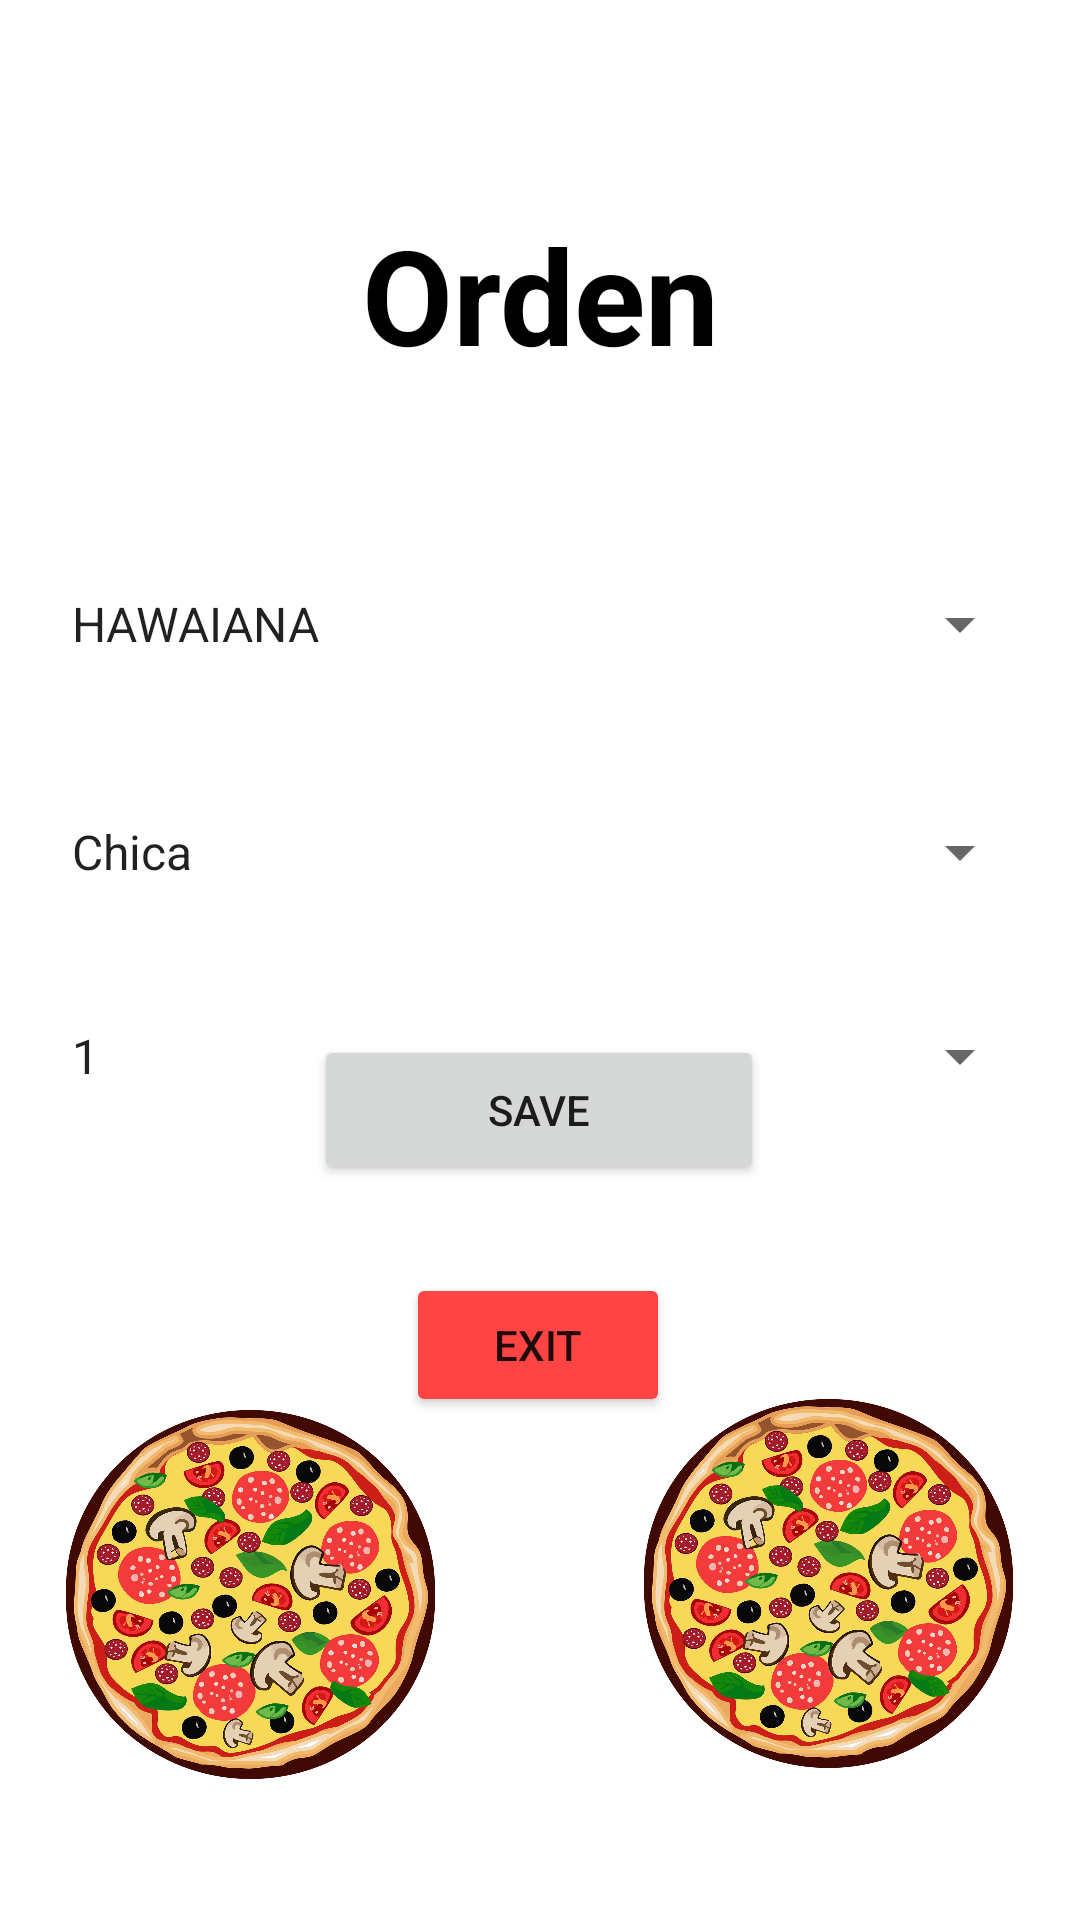

Android layout source for this screen:
<!-- AndroidManifest.xml: application theme Theme.Pizzassas -->
<!-- res/layout/fragment_ingresar_order.xml -->
<?xml version="1.0" encoding="utf-8"?>
<androidx.constraintlayout.widget.ConstraintLayout xmlns:android="http://schemas.android.com/apk/res/android"
    xmlns:app="http://schemas.android.com/apk/res-auto"
    xmlns:tools="http://schemas.android.com/tools"
    android:layout_width="match_parent"
    android:layout_height="match_parent"
    android:background="@color/white"
    tools:context=".fragments.IngresarOrderFragment"
    >

    

    <TextView
        android:id="@+id/textView8"
        android:layout_width="439dp"
        android:layout_height="729dp"
        app:layout_constraintBottom_toBottomOf="parent"
        app:layout_constraintEnd_toEndOf="parent"
        app:layout_constraintHorizontal_bias="0.0"
        app:layout_constraintStart_toStartOf="parent"
        app:layout_constraintTop_toTopOf="parent"
        app:layout_constraintVertical_bias="0.0" />

    <TextView
        android:id="@+id/textView9"
        android:layout_width="0dp"
        android:layout_height="wrap_content"
        android:gravity="center"
        android:text="Orden"
        android:textStyle="bold"
        android:textColor="@color/black"
        android:textSize="44sp"
        app:layout_constraintBottom_toTopOf="@+id/spinnerType"
        app:layout_constraintEnd_toEndOf="parent"
        app:layout_constraintStart_toStartOf="parent"
        app:layout_constraintTop_toTopOf="parent" />
    <Spinner
        android:id="@+id/spinnerType"
        android:layout_width="0dp"
        android:layout_height="wrap_content"
        android:layout_marginStart="16dp"
        android:layout_marginTop="196dp"
        android:layout_marginEnd="16dp"
        android:entries="@array/Type"
        android:dropDownSelector="@android:color/white"
        android:popupBackground="@android:color/white"
        app:layout_constraintEnd_toEndOf="parent"
        app:layout_constraintHorizontal_bias="0.0"
        app:layout_constraintStart_toStartOf="parent"
        app:layout_constraintTop_toTopOf="parent" />

    <Spinner
        android:id="@+id/spinnerSize"
        android:layout_width="0dp"
        android:layout_height="wrap_content"
        android:layout_marginStart="16dp"
        android:layout_marginTop="52dp"
        android:layout_marginEnd="16dp"
        android:entries="@array/Size"
        app:layout_constraintEnd_toEndOf="parent"
        app:layout_constraintHorizontal_bias="0.0"
        app:layout_constraintStart_toStartOf="parent"
        app:layout_constraintTop_toBottomOf="@id/spinnerType" />

    <Spinner
        android:id="@+id/spinnerNumPizzas"
        android:layout_width="0dp"
        android:layout_height="wrap_content"
        android:layout_marginStart="16dp"
        android:layout_marginTop="44dp"
        android:layout_marginEnd="16dp"
        android:entries="@array/num_pizzas_array"
        app:layout_constraintEnd_toEndOf="parent"
        app:layout_constraintHorizontal_bias="0.0"
        app:layout_constraintStart_toStartOf="parent"
        app:layout_constraintTop_toBottomOf="@id/spinnerSize" />


    <Button
        android:id="@+id/btnSave"
        android:layout_width="150dp"
        android:layout_height="50dp"
        android:text="save"
        app:layout_constraintBottom_toBottomOf="parent"
        app:layout_constraintEnd_toEndOf="parent"
        app:layout_constraintHorizontal_bias="0.498"
        app:layout_constraintStart_toStartOf="parent"
        app:layout_constraintTop_toTopOf="parent"
        app:layout_constraintVertical_bias="0.585" />

    <Button
        android:id="@+id/btnExit"
        android:layout_width="wrap_content"
        android:layout_height="wrap_content"
        android:backgroundTint="@android:color/holo_red_light"
        android:text="EXIT"
        app:layout_constraintBottom_toBottomOf="parent"
        app:layout_constraintEnd_toEndOf="parent"
        app:layout_constraintHorizontal_bias="0.498"
        app:layout_constraintStart_toStartOf="parent"
        app:layout_constraintTop_toBottomOf="@+id/btnSave"
        app:layout_constraintVertical_bias="0.149" />

    <ImageView
        android:layout_width="123dp"
        android:layout_height="123dp"
        android:layout_marginBottom="64dp"
        android:background="@drawable/img_6"
        app:layout_constraintBottom_toBottomOf="parent"
        app:layout_constraintEnd_toEndOf="parent"
        app:layout_constraintHorizontal_bias="0.093"
        app:layout_constraintStart_toStartOf="parent"
        app:layout_constraintTop_toBottomOf="@+id/btnExit"
        app:layout_constraintVertical_bias="0.131" />

    <ImageView
        android:layout_width="123dp"
        android:layout_height="123dp"
        android:background="@drawable/img_6"
        app:layout_constraintBottom_toBottomOf="parent"
        app:layout_constraintEnd_toEndOf="parent"
        app:layout_constraintHorizontal_bias="0.906"
        app:layout_constraintStart_toStartOf="parent"
        app:layout_constraintTop_toBottomOf="@+id/btnSave"
        app:layout_constraintVertical_bias="0.584" />

</androidx.constraintlayout.widget.ConstraintLayout>
<!-- resources referenced by this layout -->
<resources>
  <string-array name="Size">
          <item>Chica</item>
          <item>Grande</item>
      </string-array>
  <string-array name="Type">
          <item>HAWAIANA</item>
          <item>CUBANA</item>
          <item>PEPERONI</item>
      </string-array>
  <string-array name="num_pizzas_array">
          <item>1</item>
          <item>2</item>
          <item>3</item>
          <item>4</item>
          <item>5</item>
          <item>6</item>
          <item>7</item>
          <item>8</item>
          <item>9</item>
          <item>10</item>
      </string-array>
  <!-- drawable img_6: png bitmap (drawable, 923816 bytes) -->
  <style name="Theme.Pizzassas" parent="Theme.MaterialComponents.DayNight.NoActionBar">
          
          <item name="colorPrimary">@color/purple_500</item>
          <item name="colorPrimaryVariant">@color/purple_700</item>
          <item name="colorOnPrimary">@color/white</item>
          
          <item name="colorSecondary">@color/teal_200</item>
          <item name="colorSecondaryVariant">@color/teal_700</item>
          <item name="colorOnSecondary">@color/black</item>
          
          <item name="android:statusBarColor">?attr/colorPrimaryVariant</item>
          
      </style>
  <!-- not gathered from this repository: default colours our renderer supplied (Android Studio template values) -->
  <color name="purple_500">#FF6200EE</color>
  <color name="purple_700">#FF3700B3</color>
  <color name="teal_200">#FF03DAC5</color>
  <color name="teal_700">#FF018786</color>
  <color name="black">#FF000000</color>
  <color name="white">#FFFFFFFF</color>
</resources>
